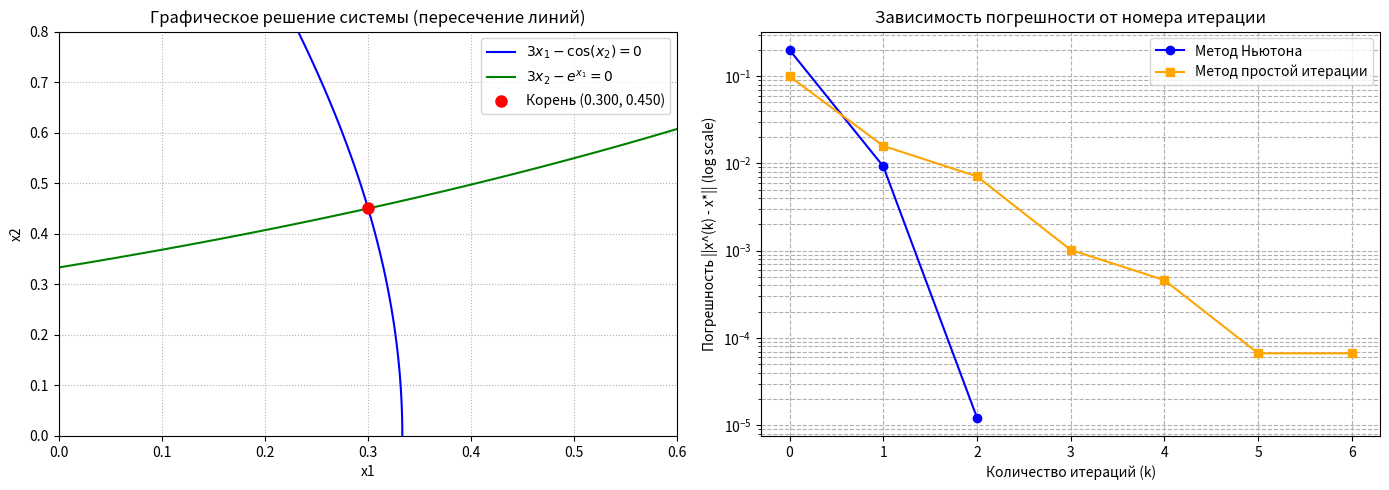

Recreate this plot in Python.
import numpy as np
import matplotlib.pyplot as plt


def F(x):
    return np.array([
        3 * x[0] - np.cos(x[1]),
        3 * x[1] - np.exp(x[0])
    ])


def J(x):
    return np.array([
        [3, np.sin(x[1])],
        [-np.exp(x[0]), 3]
    ])


def Phi(x):
    return np.array([
        np.cos(x[1]) / 3,
        np.exp(x[0]) / 3
    ])


def newton_system(x0, eps, x_exact_calc=None):
    history = []
    x = x0.copy()
    k = 0
    while True:
        fx = F(x)
        jx = J(x)
        dx = np.linalg.solve(jx, -fx)

        if x_exact_calc is not None:
            error = np.max(np.abs(x - x_exact_calc))
        else:
            error = np.max(np.abs(dx))

        history.append((k, x.copy(), error))

        if np.max(np.abs(dx)) < eps:
            break
        x += dx
        k += 1
    return history


def simple_iteration_system(x0, eps, x_exact_calc):
    history = []
    x = x0.copy()
    k = 0
    q = 0.55
    while True:
        x_next = Phi(x)
        error = np.max(np.abs(x_next - x_exact_calc))
        history.append((k, x.copy(), error))

        if (q / (1 - q)) * np.max(np.abs(x_next - x)) < eps:
            history.append((k + 1, x_next.copy(), np.max(np.abs(x_next - x_exact_calc))))
            break
        x = x_next
        k += 1
    return history


eps = 1e-3
x0 = np.array([0.5, 0.5])

history_perfect = newton_system(x0, eps=1e-9)
x_exact = history_perfect[-1][1]

history_newton = newton_system(x0, eps, x_exact_calc=x_exact)
history_si = simple_iteration_system(x0, eps, x_exact_calc=x_exact)

print("--- МЕТОД НЬЮТОНА СИСТЕМ ---")
print(f"{'k':<5}{'x1':<12}{'x2':<12}{'Погрешность':<12}")
for k, x_val, err in history_newton:
    print(f"{k:<5}{x_val[0]:<12.5f}{x_val[1]:<12.5f}{err:<12.5f}")

print("\n--- МЕТОД ПРОСТОЙ ИТЕРАЦИИ СИСТЕМ ---")
print(f"{'k':<5}{'x1':<12}{'x2':<12}{'Погрешность':<12}")
for k, x_val, err in history_si:
    print(f"{k:<5}{x_val[0]:<12.5f}{x_val[1]:<12.5f}{err:<12.5f}")

fig, (ax1, ax2) = plt.subplots(1, 2, figsize=(14, 5))

x1_vals = np.linspace(0.0, 0.6, 300)
x2_vals = np.linspace(0.0, 0.8, 300)
X1, X2 = np.meshgrid(x1_vals, x2_vals)

Z1 = 3 * X1 - np.cos(X2)
Z2 = 3 * X2 - np.exp(X1)

ax1.contour(X1, X2, Z1, levels=[0], colors='blue')
ax1.contour(X1, X2, Z2, levels=[0], colors='green')

ax1.plot([], [], color='blue', label=r'$3x_1 - \cos(x_2) = 0$')
ax1.plot([], [], color='green', label=r'$3x_2 - e^{x_1} = 0$')
ax1.plot(x_exact[0], x_exact[1], 'ro', markersize=8, label=f'Корень ({x_exact[0]:.3f}, {x_exact[1]:.3f})')

ax1.set_title('Графическое решение системы (пересечение линий)')
ax1.set_xlabel('x1')
ax1.set_ylabel('x2')
ax1.grid(True, linestyle=':')
ax1.legend(loc='upper right')

k_n, _, err_n = zip(*history_newton)
k_si, _, err_si = zip(*history_si)

ax2.plot(k_n, err_n, marker='o', color='blue', label='Метод Ньютона')
ax2.plot(k_si, err_si, marker='s', color='orange', label='Метод простой итерации')
ax2.set_yscale('log')

ax2.set_title('Зависимость погрешности от номера итерации')
ax2.set_xlabel('Количество итераций (k)')
ax2.set_ylabel('Погрешность ||x^(k) - x*|| (log scale)')
ax2.grid(True, which="both", ls="--")
ax2.legend()

plt.tight_layout()
plt.show()
